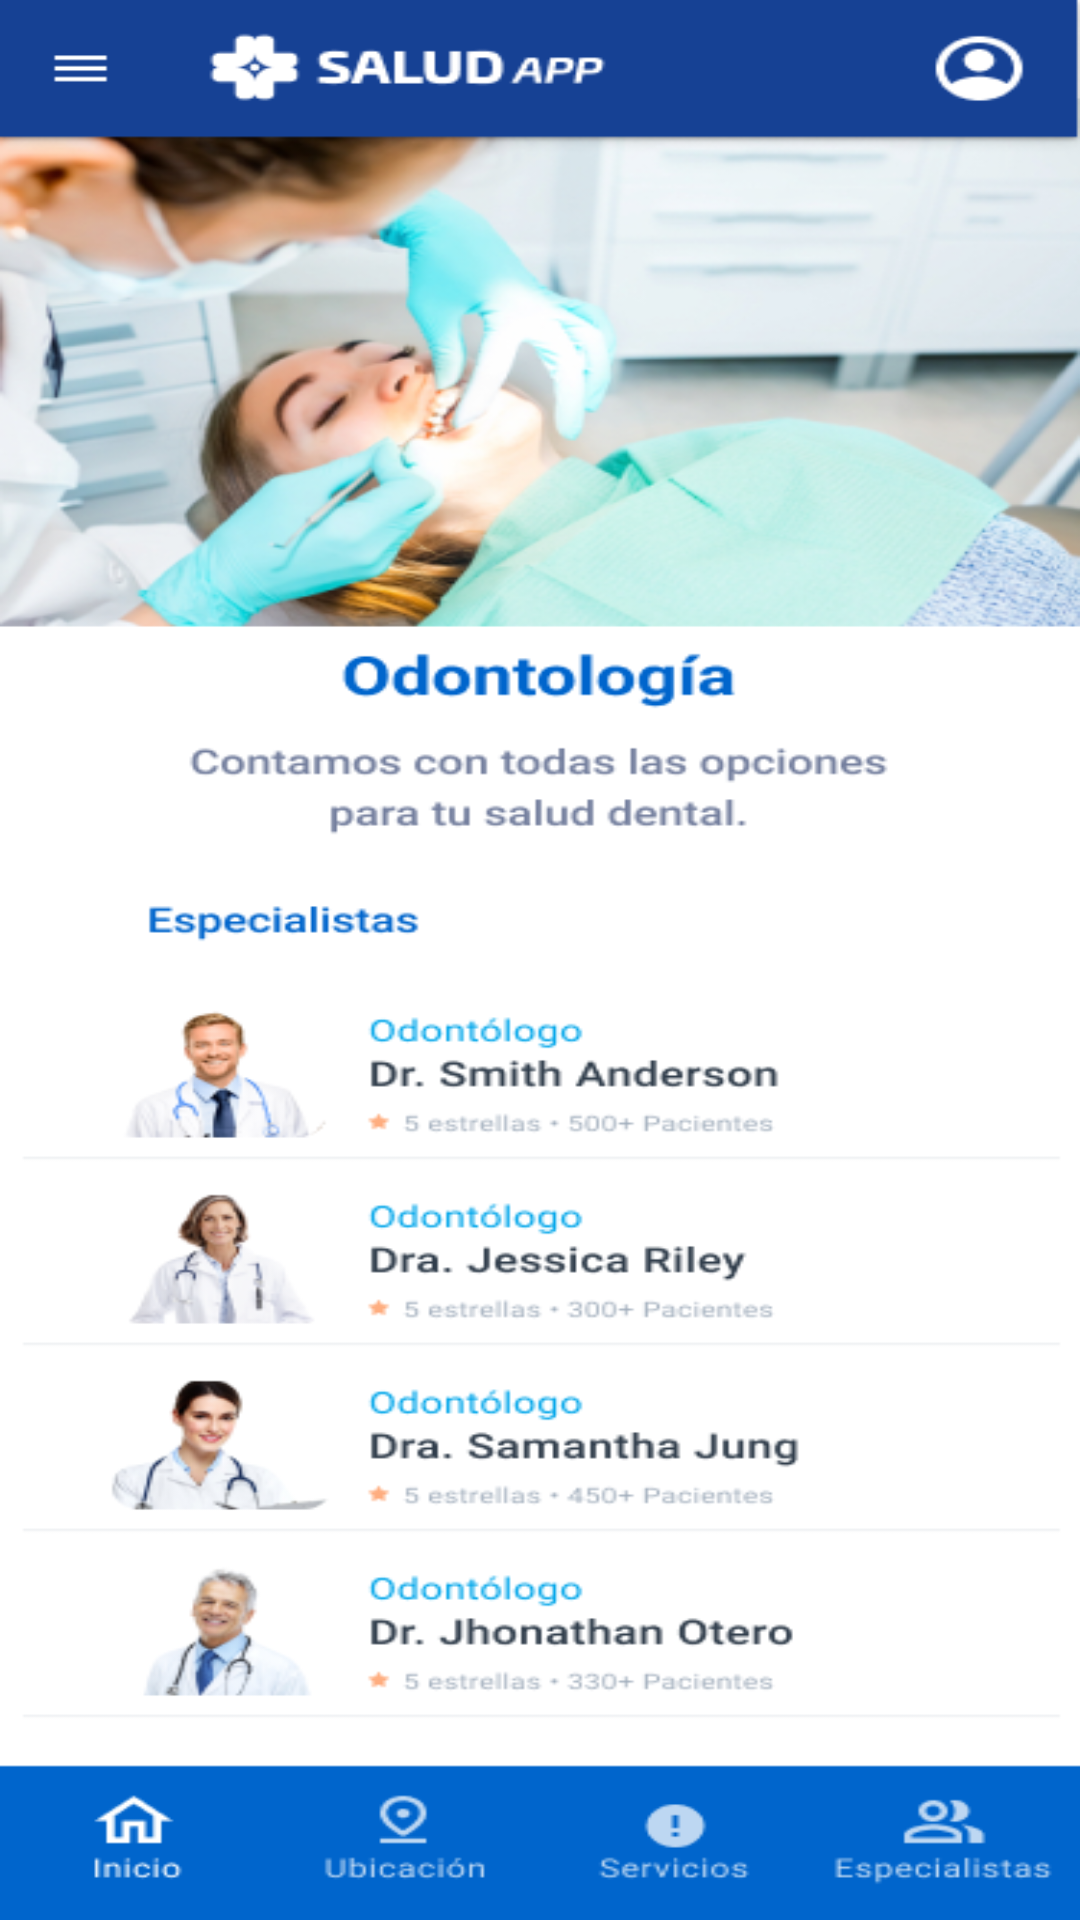

Layout XML and referenced resources for this Android screen:
<!-- AndroidManifest.xml: application theme Theme.AppCompat.Light.NoActionBar -->
<!-- res/layout/odontologia_main.xml -->
<?xml version="1.0" encoding="utf-8"?>
<androidx.constraintlayout.widget.ConstraintLayout xmlns:android="http://schemas.android.com/apk/res/android"
    xmlns:app="http://schemas.android.com/apk/res-auto"
    xmlns:tools="http://schemas.android.com/tools"
    android:layout_width="match_parent"
    android:layout_height="match_parent">

    <ImageView
        android:id="@+id/imageView7"
        android:layout_width="match_parent"
        android:layout_height="match_parent"
        android:scaleType="fitXY"
        app:srcCompat="@drawable/odontologia"
        tools:layout_editor_absoluteX="16dp"
        tools:layout_editor_absoluteY="357dp" />

    <Button
        android:id="@+id/btnDrOneO"
        style="@style/Widget.AppCompat.Button.Borderless"
        android:layout_width="178dp"
        android:layout_height="49dp"
        app:layout_constraintBottom_toBottomOf="parent"
        app:layout_constraintEnd_toEndOf="@+id/imageView7"
        app:layout_constraintHorizontal_bias="0.579"
        app:layout_constraintStart_toStartOf="@+id/imageView7"
        app:layout_constraintTop_toTopOf="@+id/imageView7"
        app:layout_constraintVertical_bias="0.565" />

    <Button
        android:id="@+id/btnInicioO"
        style="@style/Widget.AppCompat.Button.Borderless"
        android:layout_width="92dp"
        android:layout_height="55dp"
        android:text=""
        app:layout_constraintBottom_toBottomOf="parent"
        app:layout_constraintEnd_toEndOf="parent"
        app:layout_constraintHorizontal_bias="0.0"
        app:layout_constraintStart_toStartOf="@+id/imageView7"
        app:layout_constraintTop_toTopOf="@+id/imageView7"
        app:layout_constraintVertical_bias="1.0" />

    <Button
        android:id="@+id/btnUbicacionO"
        style="@style/Widget.AppCompat.Button.Borderless"
        android:layout_width="92dp"
        android:layout_height="55dp"
        android:text=""
        app:layout_constraintBottom_toBottomOf="parent"
        app:layout_constraintEnd_toEndOf="@+id/imageView7"
        app:layout_constraintHorizontal_bias="0.337"
        app:layout_constraintStart_toStartOf="@+id/imageView7"
        app:layout_constraintTop_toTopOf="parent"
        app:layout_constraintVertical_bias="1.0" />

    <Button
        android:id="@+id/btnServiciosO"
        style="@style/Widget.AppCompat.Button.Borderless"
        android:layout_width="92dp"
        android:layout_height="55dp"
        android:text=""
        app:layout_constraintBottom_toBottomOf="@+id/imageView7"
        app:layout_constraintEnd_toEndOf="parent"
        app:layout_constraintHorizontal_bias="0.659"
        app:layout_constraintStart_toStartOf="parent"
        app:layout_constraintTop_toTopOf="parent"
        app:layout_constraintVertical_bias="1.0" />

    <Button
        android:id="@+id/btnEspecialistasO"
        style="@style/Widget.AppCompat.Button.Borderless"
        android:layout_width="92dp"
        android:layout_height="55dp"
        android:text=""
        app:layout_constraintBottom_toBottomOf="parent"
        app:layout_constraintEnd_toEndOf="parent"
        app:layout_constraintHorizontal_bias="1.0"
        app:layout_constraintStart_toStartOf="parent"
        app:layout_constraintTop_toTopOf="parent"
        app:layout_constraintVertical_bias="1.0" />
</androidx.constraintlayout.widget.ConstraintLayout>
<!-- resources referenced by this layout -->
<resources>
  <!-- drawable odontologia: png bitmap (drawable, 197021 bytes) -->
</resources>
